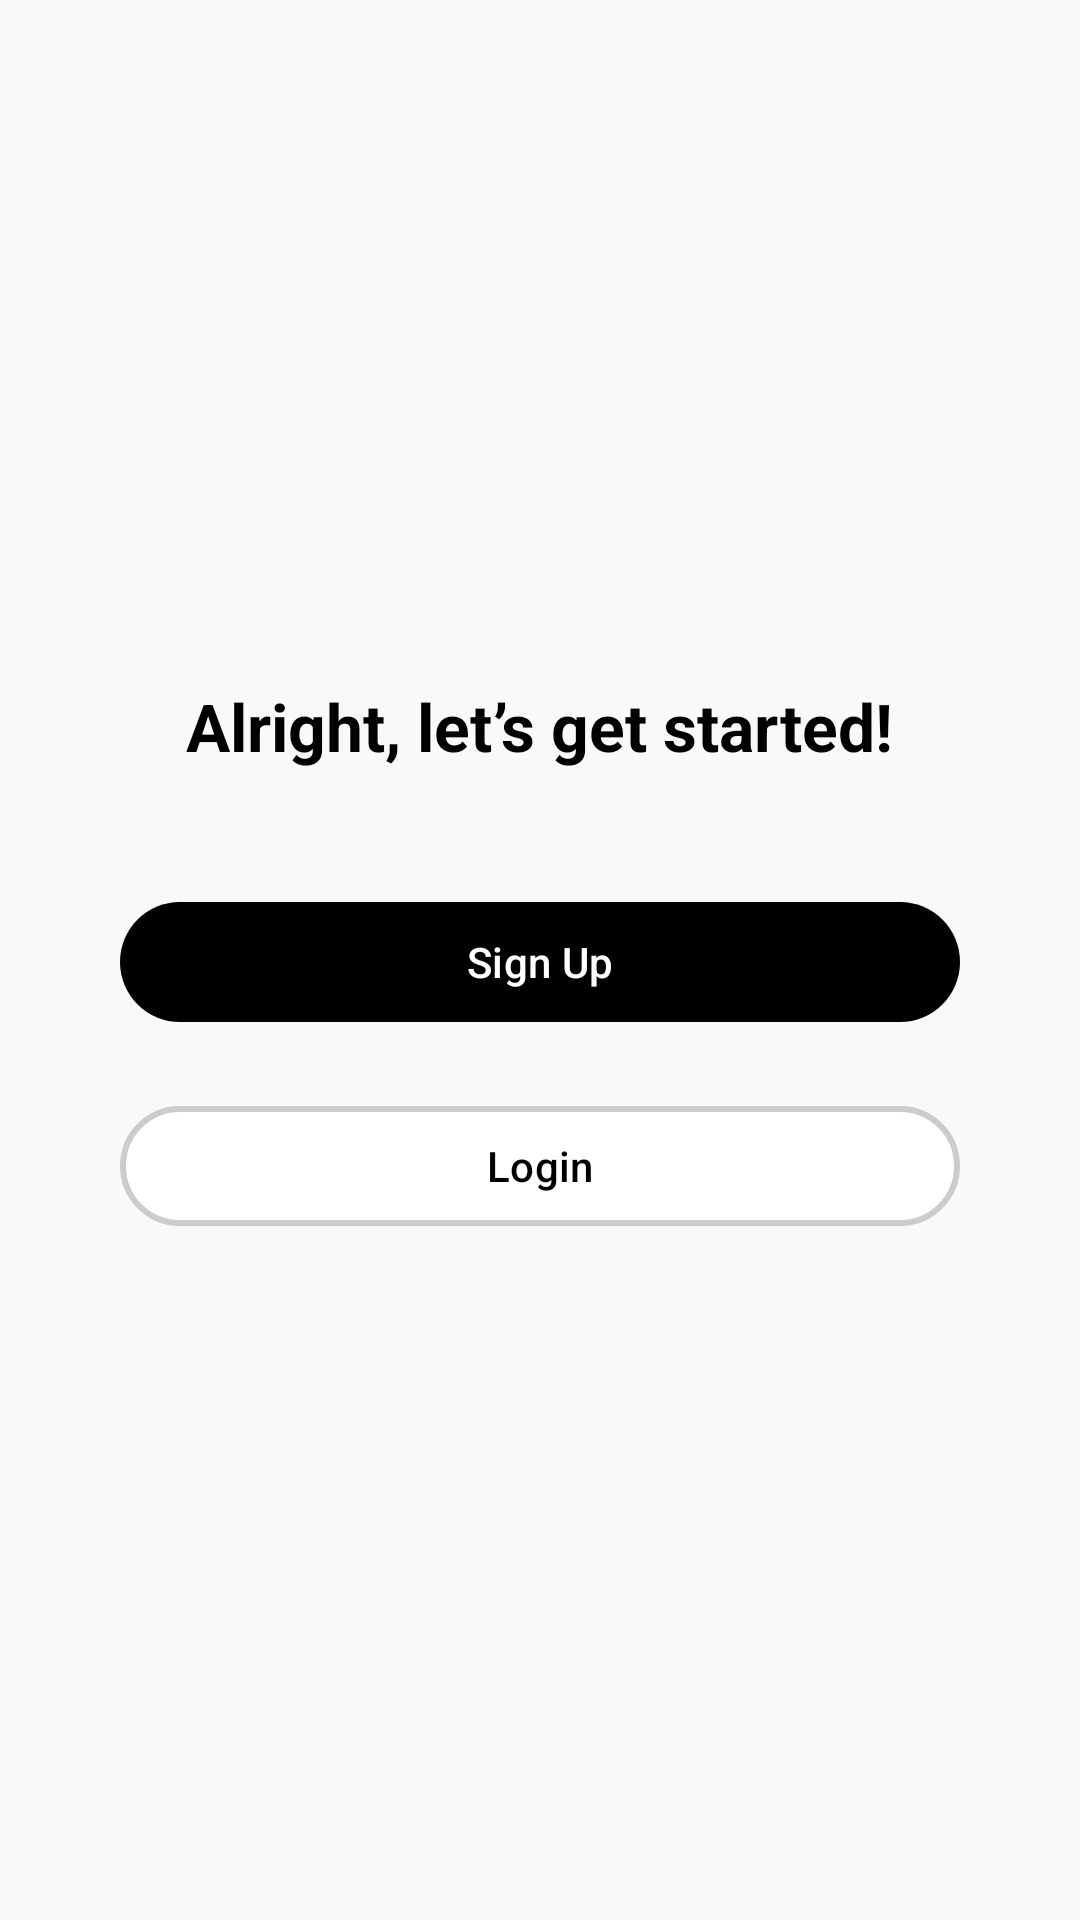

This screen was rendered from an Android layout file. Write that file and the resources it references.
<!-- AndroidManifest.xml: application theme Theme.Elevate -->
<!-- res/layout/fragment_starting.xml -->
<?xml version="1.0" encoding="utf-8"?>
<RelativeLayout xmlns:android="http://schemas.android.com/apk/res/android"
    xmlns:app="http://schemas.android.com/apk/res-auto"
    android:layout_width="match_parent"
    android:layout_height="match_parent"
    android:background="@drawable/bg_gradient2">


    
    <LinearLayout
        android:layout_width="match_parent"
        android:layout_height="wrap_content"
        android:orientation="vertical"
        android:gravity="center_horizontal"
        android:layout_centerInParent="true"
        android:background="@null">

        
        <TextView
            android:layout_width="wrap_content"
            android:layout_height="wrap_content"
            android:text="Alright, let’s get started!"
            android:textSize="22sp"
            android:textStyle="bold"
            android:textColor="@android:color/black"
            android:layout_marginBottom="40dp"
            android:background="@null"/>

        
        <com.google.android.material.button.MaterialButton
            android:id="@+id/btn_sign_up"
            android:layout_width="280dp"
            android:layout_height="48dp"
            android:text="Sign Up"
            android:textAllCaps="false"
            android:textColor="@android:color/white"
            app:cornerRadius="100dp"
            app:backgroundTint="@android:color/black"
            app:rippleColor="#333333"
            android:layout_marginBottom="20dp"/>


        
        <com.google.android.material.button.MaterialButton
            android:id="@+id/btn_login"
            android:layout_width="280dp"
            android:layout_height="48dp"
            android:text="Login"
            android:textAllCaps="false"
            android:textColor="@android:color/black"
            app:cornerRadius="100dp"
            app:backgroundTint="@android:color/white"
            app:strokeWidth="2dp"
            app:strokeColor="#CCCCCC"
            app:rippleColor="#E0E0E0"/>

    </LinearLayout>
</RelativeLayout>
<!-- resources referenced by this layout -->
<resources>
  <style name="Theme.Elevate" parent="Theme.Material3.DayNight.NoActionBar">
          <item name="android:background">#F9F9F9</item>
          <item name="android:backgroundTint">@null</item>
          <item name="backgroundTint">@null</item>
          <item name="android:textAllCaps">false</item>
          
          <item name="android:forceDarkAllowed" tools:targetApi="29">false</item>
      </style>
</resources>
